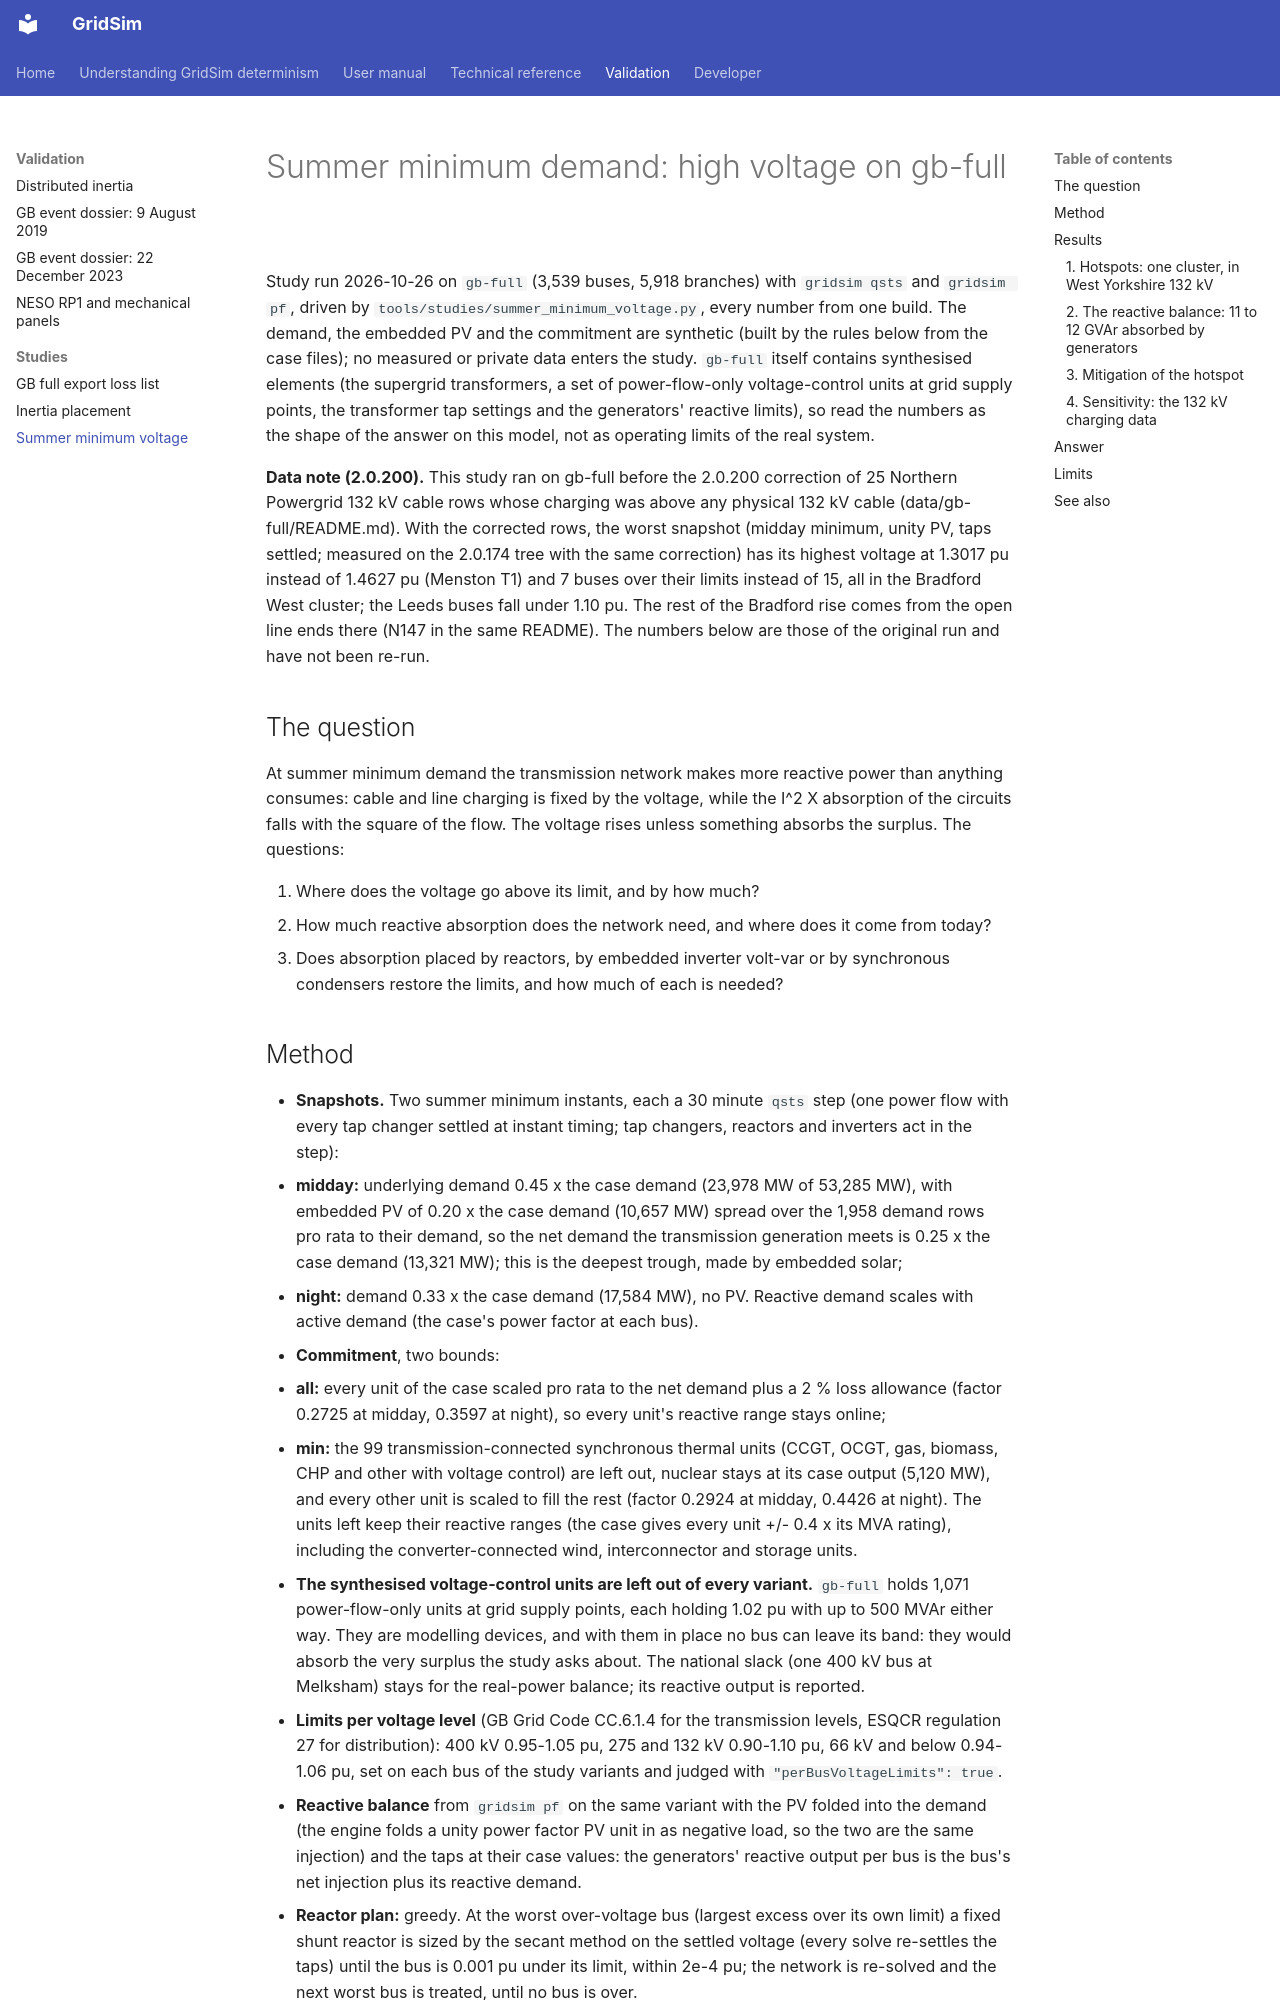

repository: MarkS0485/GridSim · page: validation/studies/summer-minimum-voltage/index.html · generator: mkdocs

# Summer minimum demand: high voltage on gb-full

Study run 2026-10-26 on `gb-full` (3,539 buses, 5,918 branches) with `gridsim qsts` and `gridsim pf`, driven by
`tools/studies/summer_minimum_voltage.py`, every number from one build. The demand, the embedded PV and the
commitment are synthetic (built by the rules below from the case files); no measured or private data enters the study.
`gb-full` itself contains synthesised elements (the supergrid transformers, a set of power-flow-only voltage-control
units at grid supply points, the transformer tap settings and the generators' reactive limits), so read the numbers as
the shape of the answer on this model, not as operating limits of the real system.

**Data note (2.0.200).** This study ran on gb-full before the 2.0.200 correction of 25 Northern Powergrid 132 kV cable
rows whose charging was above any physical 132 kV cable (data/gb-full/README.md). With the corrected rows, the worst
snapshot (midday minimum, unity PV, taps settled; measured on the 2.0.174 tree with the same correction) has its highest
voltage at 1.3017 pu instead of 1.4627 pu (Menston T1) and 7 buses over their limits instead of 15, all in the Bradford
West cluster; the Leeds buses fall under 1.10 pu. The rest of the Bradford rise comes from the open line ends there
(N147 in the same README). The numbers below are those of the original run and have not been re-run.

## The question

At summer minimum demand the transmission network makes more reactive power than anything consumes: cable and line
charging is fixed by the voltage, while the I^2 X absorption of the circuits falls with the square of the flow. The
voltage rises unless something absorbs the surplus. The questions:

1. Where does the voltage go above its limit, and by how much?
2. How much reactive absorption does the network need, and where does it come from today?
3. Does absorption placed by reactors, by embedded inverter volt-var or by synchronous condensers restore the limits,
   and how much of each is needed?
